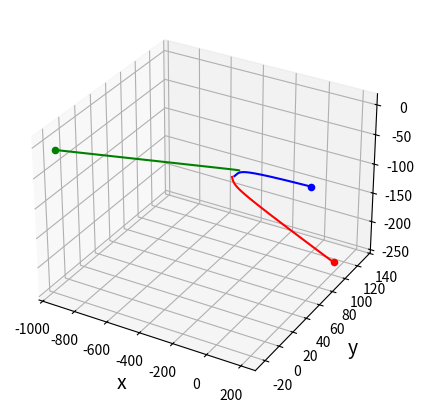

Write Python code to recreate this figure.
import numpy as np
import matplotlib.pyplot as plt
import matplotlib.animation as animation
from matplotlib.colors import BASE_COLORS as colors
from mpl_toolkits.mplot3d import Axes3D as p3

ANIMATE = False
# Massen
masses = np.array([1, 1, 1])
# Positionen
positions = [[np.array([10, 1, 1])], [np.array(
    [-1, 10, 0])], [np.array([1, 0, 0])]]
# Geschwindigkeiten
velocities = np.array([[0, 1, 0], [-5, 0, 0], [1, 0, -2]], dtype=np.float64)
# Weiteres
G = 10.0
dt = 0.01
T = 200
iteration = 0
for time in np.arange(0, T, dt):
    for i in range(3):
        positions[i].append(
            positions[i][iteration]+velocities[i] * dt)
        sum = 0
        for j in range(3):
            if not j == i:
                sum += masses[j] * (positions[j][iteration] - positions[i][iteration]) / \
                    np.linalg.norm(
                        positions[j][iteration] - positions[i][iteration])**3
        sum *= G
        velocities[i] += sum * dt
    iteration += 1


fig = plt.figure(figsize=(5, 5))
ax = fig.add_subplot(111, projection='3d',)

xs = []
ys = []
zs = []

for body in range(3):
    xs.append([positions[body][i][0] for i in range(iteration)])
    ys.append([positions[body][i][1] for i in range(iteration)])
    zs.append([positions[body][i][2] for i in range(iteration)])
ax.set_xlabel("x", fontsize=14)
ax.set_ylabel("y", fontsize=14)
ax.set_zlabel("z", fontsize=14)

if not ANIMATE:
    # Plotting
    for body in range(3):
        ax.plot(xs[body], ys[body], zs[body], color=list(colors)[body])
        ax.scatter(xs[body][-1], ys[body][-1], zs[body]
                   [-1], color=list(colors)[body])

    plt.show()
else:
    dots = [ax.scatter(xs[i][0], ys[i][0], zs[i][0],
                       color=list(colors)[i]) for i in range(3)]

    def animate(i, xs, ys, zs, dots):
        for body in range(3):
            dots[body].remove()
            dots[body] = ax.scatter(
                xs[body][i], ys[body][i], zs[body][i], color=list(colors)[body])
            ax.plot(xs[body][:i+1], ys[body][:i+1],
                    zs[body][:i+1], color=list(colors)[body])

    anim = animation.FuncAnimation(
        fig, animate, frames=iteration, fargs=(xs, ys, zs, dots), blit=False, interval=1)
    writervideo = animation.FFMpegWriter(fps=30)
    anim.save("test.mp4", writer=writervideo)
